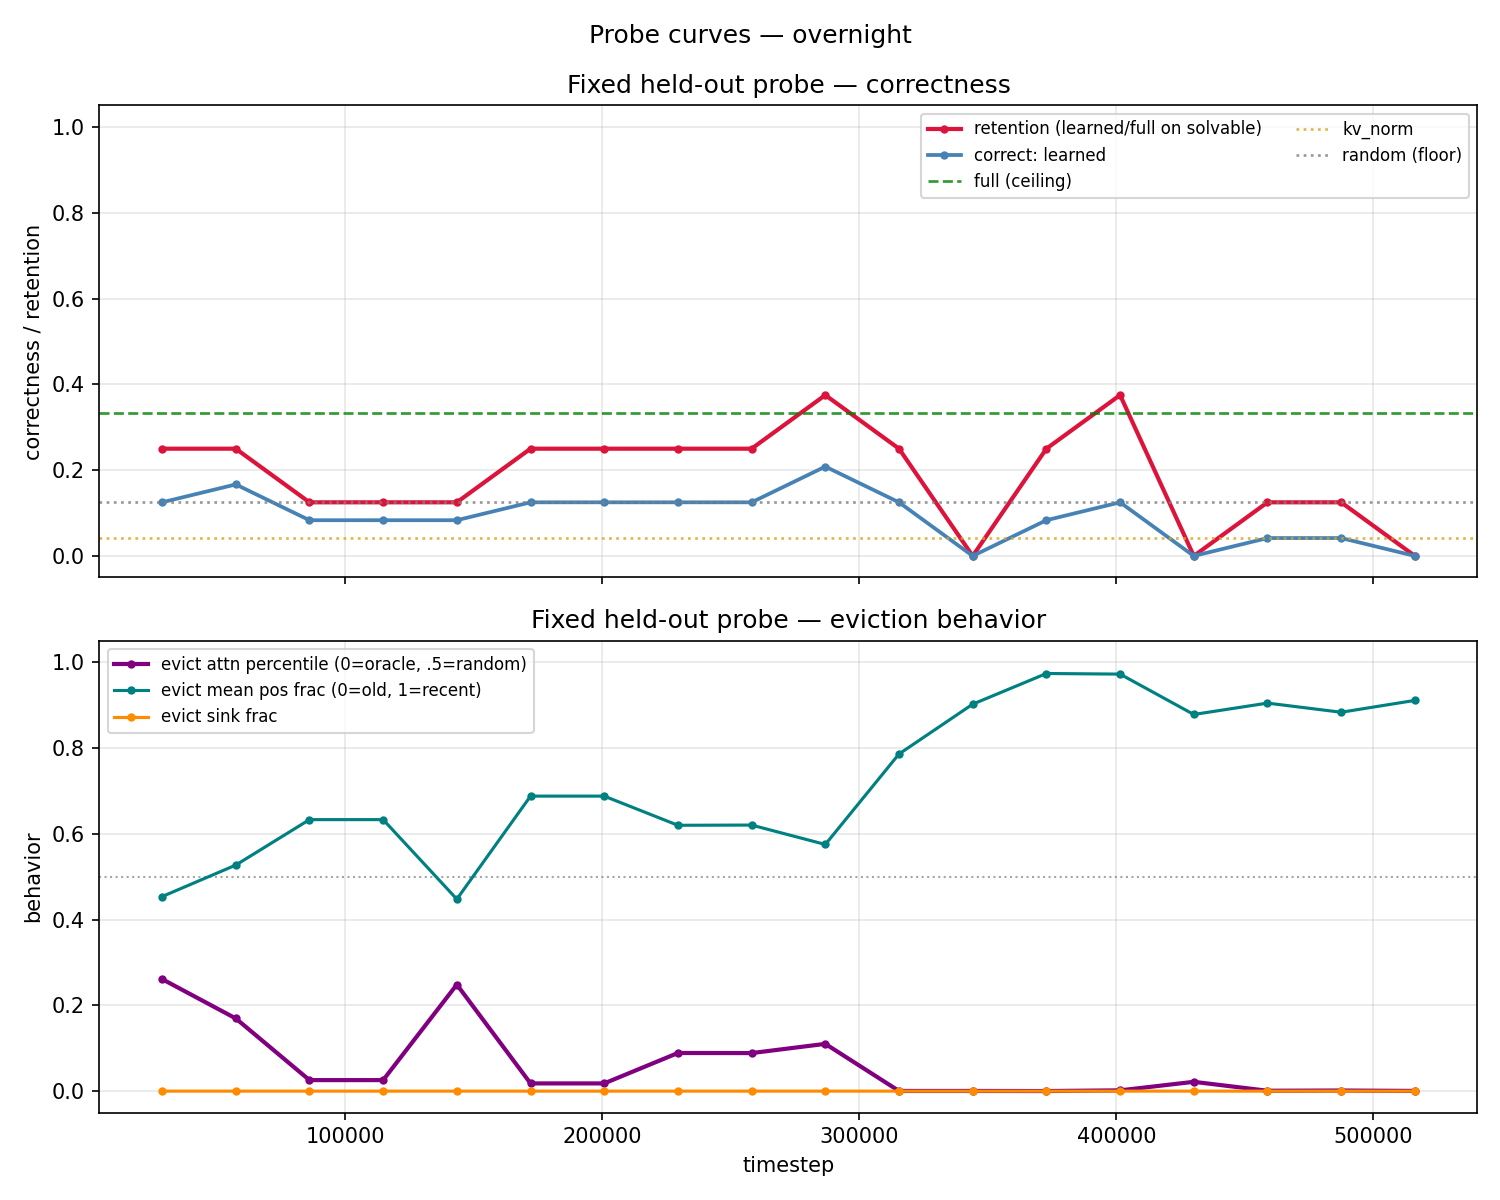

The file beside this chart, header and first rows:
timestep, correct_full, correct_random, correct_kv_norm, correct_learned, retention, evict_attn_percentile, evict_mean_pos_frac, evict_sink_frac
28672, 0.3333, 0.1250, 0.0417, 0.1250, 0.2500, 0.2612, 0.4535, 0.0000
57344, 0.3333, 0.1250, 0.0417, 0.1667, 0.2500, 0.1695, 0.5269, 0.0000
86016, 0.3333, 0.1250, 0.0417, 0.0833, 0.1250, 0.0257, 0.6329, 0.0000
114688, 0.3333, 0.1250, 0.0417, 0.0833, 0.1250, 0.0257, 0.6329, 0.0000
143360, 0.3333, 0.1250, 0.0417, 0.0833, 0.1250, 0.2484, 0.4475, 0.0000
172032, 0.3333, 0.1250, 0.0417, 0.1250, 0.2500, 0.0180, 0.6877, 0.0000
200704, 0.3333, 0.1250, 0.0417, 0.1250, 0.2500, 0.0180, 0.6877, 0.0000
229376, 0.3333, 0.1250, 0.0417, 0.1250, 0.2500, 0.0889, 0.6197, 0.0000
258048, 0.3333, 0.1250, 0.0417, 0.1250, 0.2500, 0.0887, 0.6202, 0.0000
286720, 0.3333, 0.1250, 0.0417, 0.2083, 0.3750, 0.1102, 0.5750, 0.0000
315392, 0.3333, 0.1250, 0.0417, 0.1250, 0.2500, 0.0004, 0.7859, 0.0000
344064, 0.3333, 0.1250, 0.0417, 0.0000, 0.0000, 0.0004, 0.9020, 0.0000
372736, 0.3333, 0.1250, 0.0417, 0.0833, 0.2500, 0.0002, 0.9735, 0.0000
401408, 0.3333, 0.1250, 0.0417, 0.1250, 0.3750, 0.0018, 0.9721, 0.0000
430080, 0.3333, 0.1250, 0.0417, 0.0000, 0.0000, 0.0217, 0.8780, 0.0000
458752, 0.3333, 0.1250, 0.0417, 0.0417, 0.1250, 0.0009, 0.9045, 0.0000
487424, 0.3333, 0.1250, 0.0417, 0.0417, 0.1250, 0.0014, 0.8832, 0.0001
516096, 0.3333, 0.1250, 0.0417, 0.0000, 0.0000, 0.0005, 0.9108, 0.0000
